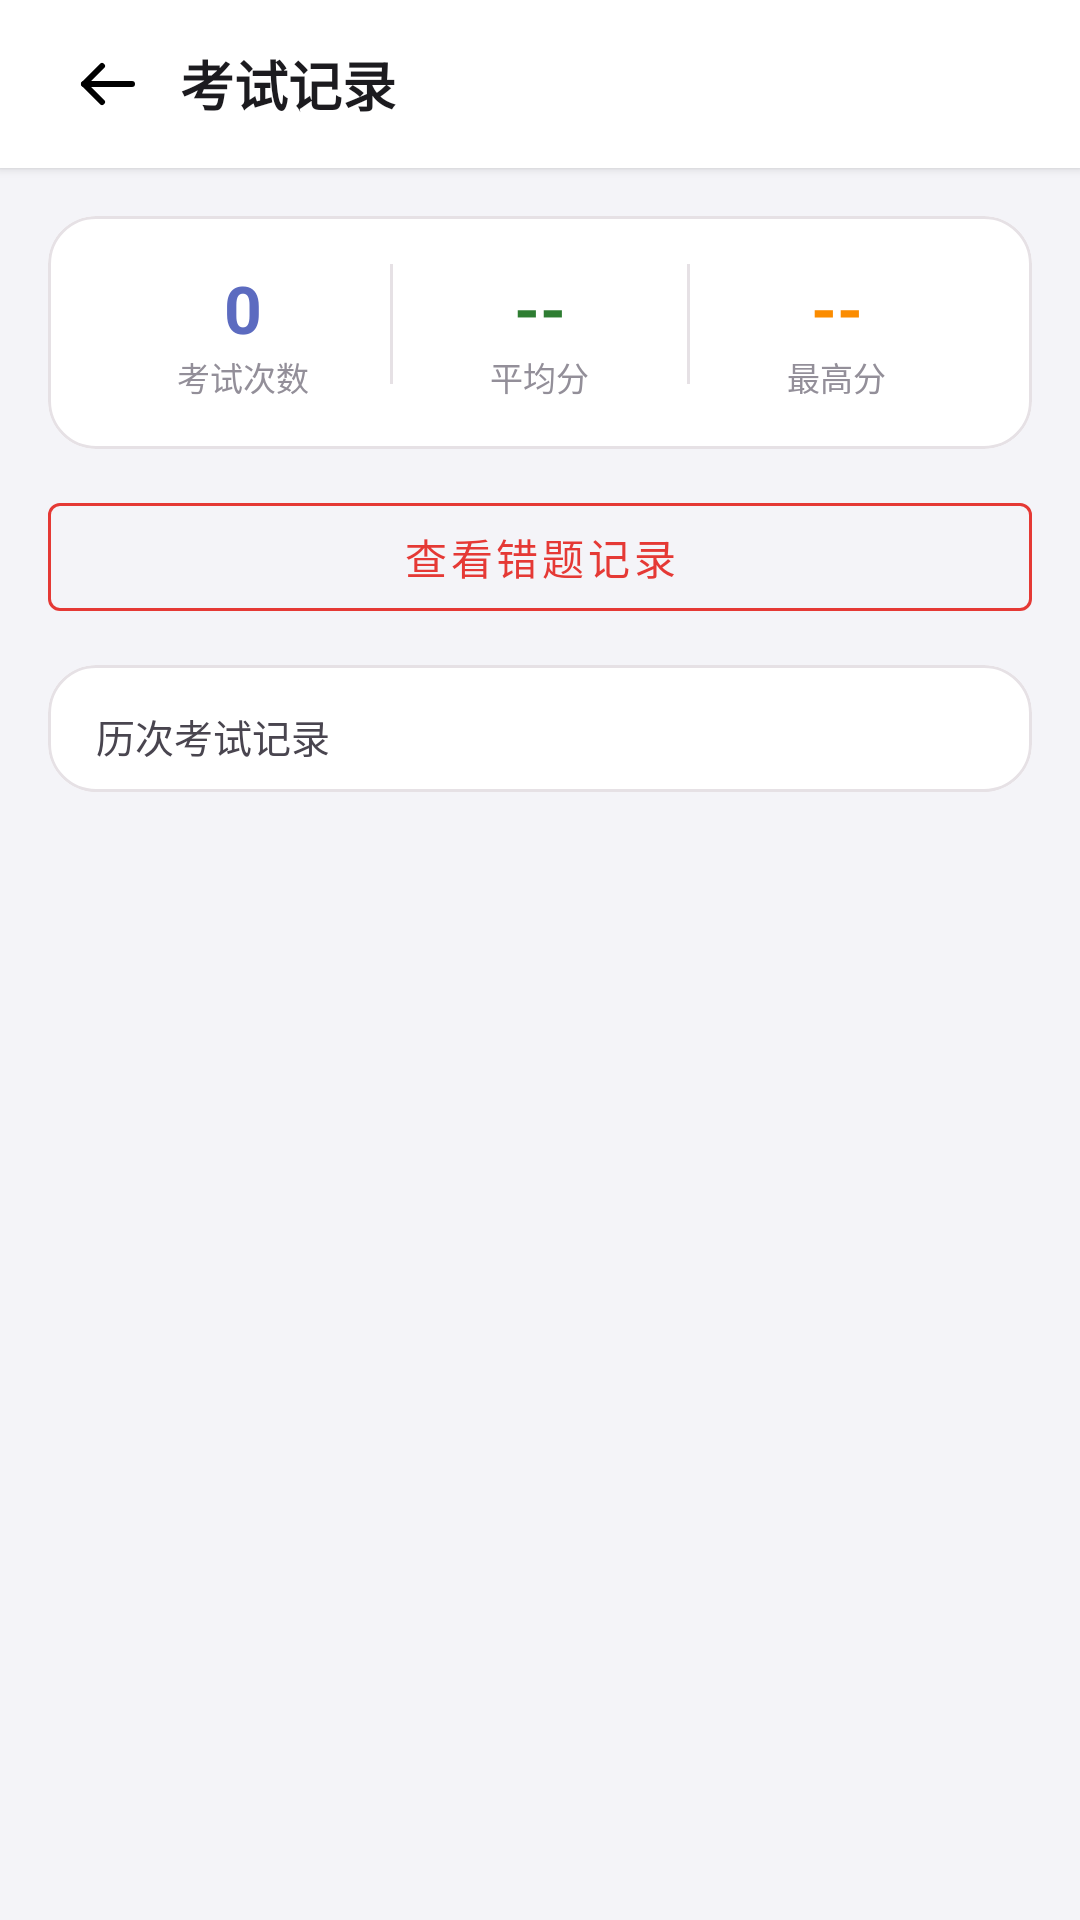

Layout XML and referenced resources for this Android screen:
<!-- AndroidManifest.xml: application theme Theme.SmartQuiz -->
<!-- res/layout/fragment_student_exam_records.xml -->
<?xml version="1.0" encoding="utf-8"?>
<androidx.coordinatorlayout.widget.CoordinatorLayout xmlns:android="http://schemas.android.com/apk/res/android"
	xmlns:app="http://schemas.android.com/apk/res-auto"
	android:layout_width="match_parent"
	android:layout_height="match_parent"
	android:background="@color/background">

	<com.google.android.material.appbar.AppBarLayout
		android:layout_width="match_parent"
		android:layout_height="wrap_content"
		android:background="@color/surface"
		app:elevation="2dp">

		<androidx.appcompat.widget.Toolbar
			android:layout_width="match_parent"
			android:layout_height="?attr/actionBarSize"
			android:paddingHorizontal="8dp">

			<LinearLayout
				android:layout_width="match_parent"
				android:layout_height="wrap_content"
				android:orientation="horizontal"
				android:gravity="center_vertical">

				<ImageView
					android:id="@+id/btnBack"
					android:layout_width="40dp"
					android:layout_height="40dp"
					android:padding="8dp"
					android:src="@drawable/ic_back"
					android:background="?attr/selectableItemBackgroundBorderless"
					android:contentDescription="@null" />

				<TextView
					android:id="@+id/tvTitle"
					android:layout_width="0dp"
					android:layout_height="wrap_content"
					android:layout_weight="1"
					android:text="考试记录"
					android:textSize="18sp"
					android:textStyle="bold"
					android:textColor="@color/text_primary"
					android:layout_marginStart="4dp" />
			</LinearLayout>
		</androidx.appcompat.widget.Toolbar>
	</com.google.android.material.appbar.AppBarLayout>

	<androidx.core.widget.NestedScrollView
		android:layout_width="match_parent"
		android:layout_height="match_parent"
		app:layout_behavior="@string/appbar_scrolling_view_behavior">

		<LinearLayout
			android:layout_width="match_parent"
			android:layout_height="wrap_content"
			android:orientation="vertical"
			android:padding="16dp">

			
			<com.google.android.material.card.MaterialCardView
				android:layout_width="match_parent"
				android:layout_height="wrap_content"
				android:layout_marginBottom="12dp"
				app:cardElevation="0dp"
				app:cardCornerRadius="16dp"
				app:strokeColor="@color/card_stroke"
				app:strokeWidth="1dp"
				app:cardBackgroundColor="@color/surface">

				<LinearLayout
					android:layout_width="match_parent"
					android:layout_height="wrap_content"
					android:orientation="horizontal"
					android:padding="16dp">

					<LinearLayout
						android:layout_width="0dp"
						android:layout_height="wrap_content"
						android:layout_weight="1"
						android:orientation="vertical"
						android:gravity="center">

						<TextView
							android:id="@+id/tvStatExamCount"
							android:layout_width="wrap_content"
							android:layout_height="wrap_content"
							android:textSize="22sp"
							android:textStyle="bold"
							android:textColor="@color/primary"
							android:text="0" />

						<TextView
							android:layout_width="wrap_content"
							android:layout_height="wrap_content"
							android:text="考试次数"
							android:textSize="11sp"
							android:textColor="@color/text_hint" />
					</LinearLayout>

					<View
						android:layout_width="1dp"
						android:layout_height="40dp"
						android:background="@color/divider" />

					<LinearLayout
						android:layout_width="0dp"
						android:layout_height="wrap_content"
						android:layout_weight="1"
						android:orientation="vertical"
						android:gravity="center">

						<TextView
							android:id="@+id/tvStatAvgScore"
							android:layout_width="wrap_content"
							android:layout_height="wrap_content"
							android:textSize="22sp"
							android:textStyle="bold"
							android:textColor="@color/success_dark"
							android:text="--" />

						<TextView
							android:layout_width="wrap_content"
							android:layout_height="wrap_content"
							android:text="平均分"
							android:textSize="11sp"
							android:textColor="@color/text_hint" />
					</LinearLayout>

					<View
						android:layout_width="1dp"
						android:layout_height="40dp"
						android:background="@color/divider" />

					<LinearLayout
						android:layout_width="0dp"
						android:layout_height="wrap_content"
						android:layout_weight="1"
						android:orientation="vertical"
						android:gravity="center">

						<TextView
							android:id="@+id/tvStatMaxScore"
							android:layout_width="wrap_content"
							android:layout_height="wrap_content"
							android:textSize="22sp"
							android:textStyle="bold"
							android:textColor="@color/warning"
							android:text="--" />

						<TextView
							android:layout_width="wrap_content"
							android:layout_height="wrap_content"
							android:text="最高分"
							android:textSize="11sp"
							android:textColor="@color/text_hint" />
					</LinearLayout>
				</LinearLayout>
			</com.google.android.material.card.MaterialCardView>

			
			<com.google.android.material.button.MaterialButton
				android:id="@+id/btnViewWrongQuestions"
				android:layout_width="match_parent"
				android:layout_height="wrap_content"
				android:layout_marginBottom="12dp"
				android:text="查看错题记录"
				android:textSize="14sp"
				style="@style/Widget.MaterialComponents.Button.OutlinedButton"
				app:strokeColor="@color/error"
				android:textColor="@color/error" />

			
			<com.google.android.material.card.MaterialCardView
				android:layout_width="match_parent"
				android:layout_height="wrap_content"
				app:cardElevation="0dp"
				app:cardCornerRadius="16dp"
				app:strokeColor="@color/card_stroke"
				app:strokeWidth="1dp"
				app:cardBackgroundColor="@color/surface">

				<LinearLayout
					android:layout_width="match_parent"
					android:layout_height="wrap_content"
					android:orientation="vertical">

					<TextView
						android:layout_width="match_parent"
						android:layout_height="wrap_content"
						android:text="历次考试记录"
						android:textSize="13sp"
						android:textColor="@color/text_secondary"
						android:paddingHorizontal="16dp"
						android:paddingTop="14dp"
						android:paddingBottom="8dp" />

					<View
						android:layout_width="match_parent"
						android:layout_height="1dp"
						android:background="@color/divider" />

					<LinearLayout
						android:id="@+id/recordListContainer"
						android:layout_width="match_parent"
						android:layout_height="wrap_content"
						android:orientation="vertical" />

					<TextView
						android:id="@+id/tvNoRecords"
						android:layout_width="match_parent"
						android:layout_height="wrap_content"
						android:text="该学生暂无考试记录"
						android:textSize="13sp"
						android:textColor="@color/text_hint"
						android:gravity="center"
						android:padding="24dp"
						android:visibility="gone" />

				</LinearLayout>
			</com.google.android.material.card.MaterialCardView>

		</LinearLayout>
	</androidx.core.widget.NestedScrollView>

</androidx.coordinatorlayout.widget.CoordinatorLayout>
<!-- resources referenced by this layout -->
<resources>
  <color name="background">#F4F4F8</color>
  <color name="card_stroke">#E6E1E5</color>
  <color name="divider">#E6E1E5</color>
  <color name="error">#E53935</color>
  <color name="primary">#5C6BC0</color>
  <color name="success_dark">#2E7D32</color>
  <color name="surface">#FFFFFF</color>
  <color name="text_hint">#938F99</color>
  <color name="text_primary">#1C1B1F</color>
  <color name="text_secondary">#49454F</color>
  <color name="warning">#FB8C00</color>
  <!-- drawable ic_back (drawable) -->
  <vector xmlns:android="http://schemas.android.com/apk/res/android"
      android:width="24dp"
      android:height="24dp"
      android:viewportWidth="24"
      android:viewportHeight="24">
      <path
          android:fillColor="@android:color/transparent"
          android:pathData="M20,12H4"
          android:strokeColor="#FF000000"
          android:strokeWidth="2"
          android:strokeLineCap="round"
          android:strokeLineJoin="round"/>
      <path
          android:fillColor="@android:color/transparent"
          android:pathData="M10,6L4,12L10,18"
          android:strokeColor="#FF000000"
          android:strokeWidth="2"
          android:strokeLineCap="round"
          android:strokeLineJoin="round"/>
  </vector>
  <style name="Theme.SmartQuiz" parent="Theme.MaterialComponents.Light.NoActionBar">
          <item name="colorPrimary">@color/primary</item>
          <item name="colorPrimaryDark">@color/primary_dark</item>
          <item name="colorAccent">@color/accent</item>
          <item name="android:statusBarColor">@android:color/transparent</item>
          <item name="android:windowLightStatusBar">true</item>
          <item name="android:navigationBarColor">@color/nav_bar_bg</item>
          <item name="android:windowLightNavigationBar">true</item>
          <item name="android:windowDrawsSystemBarBackgrounds">true</item>
      </style>
  <color name="primary_dark">#3949AB</color>
  <color name="accent">#FF7043</color>
  <color name="nav_bar_bg">#FFFFFF</color>
</resources>
